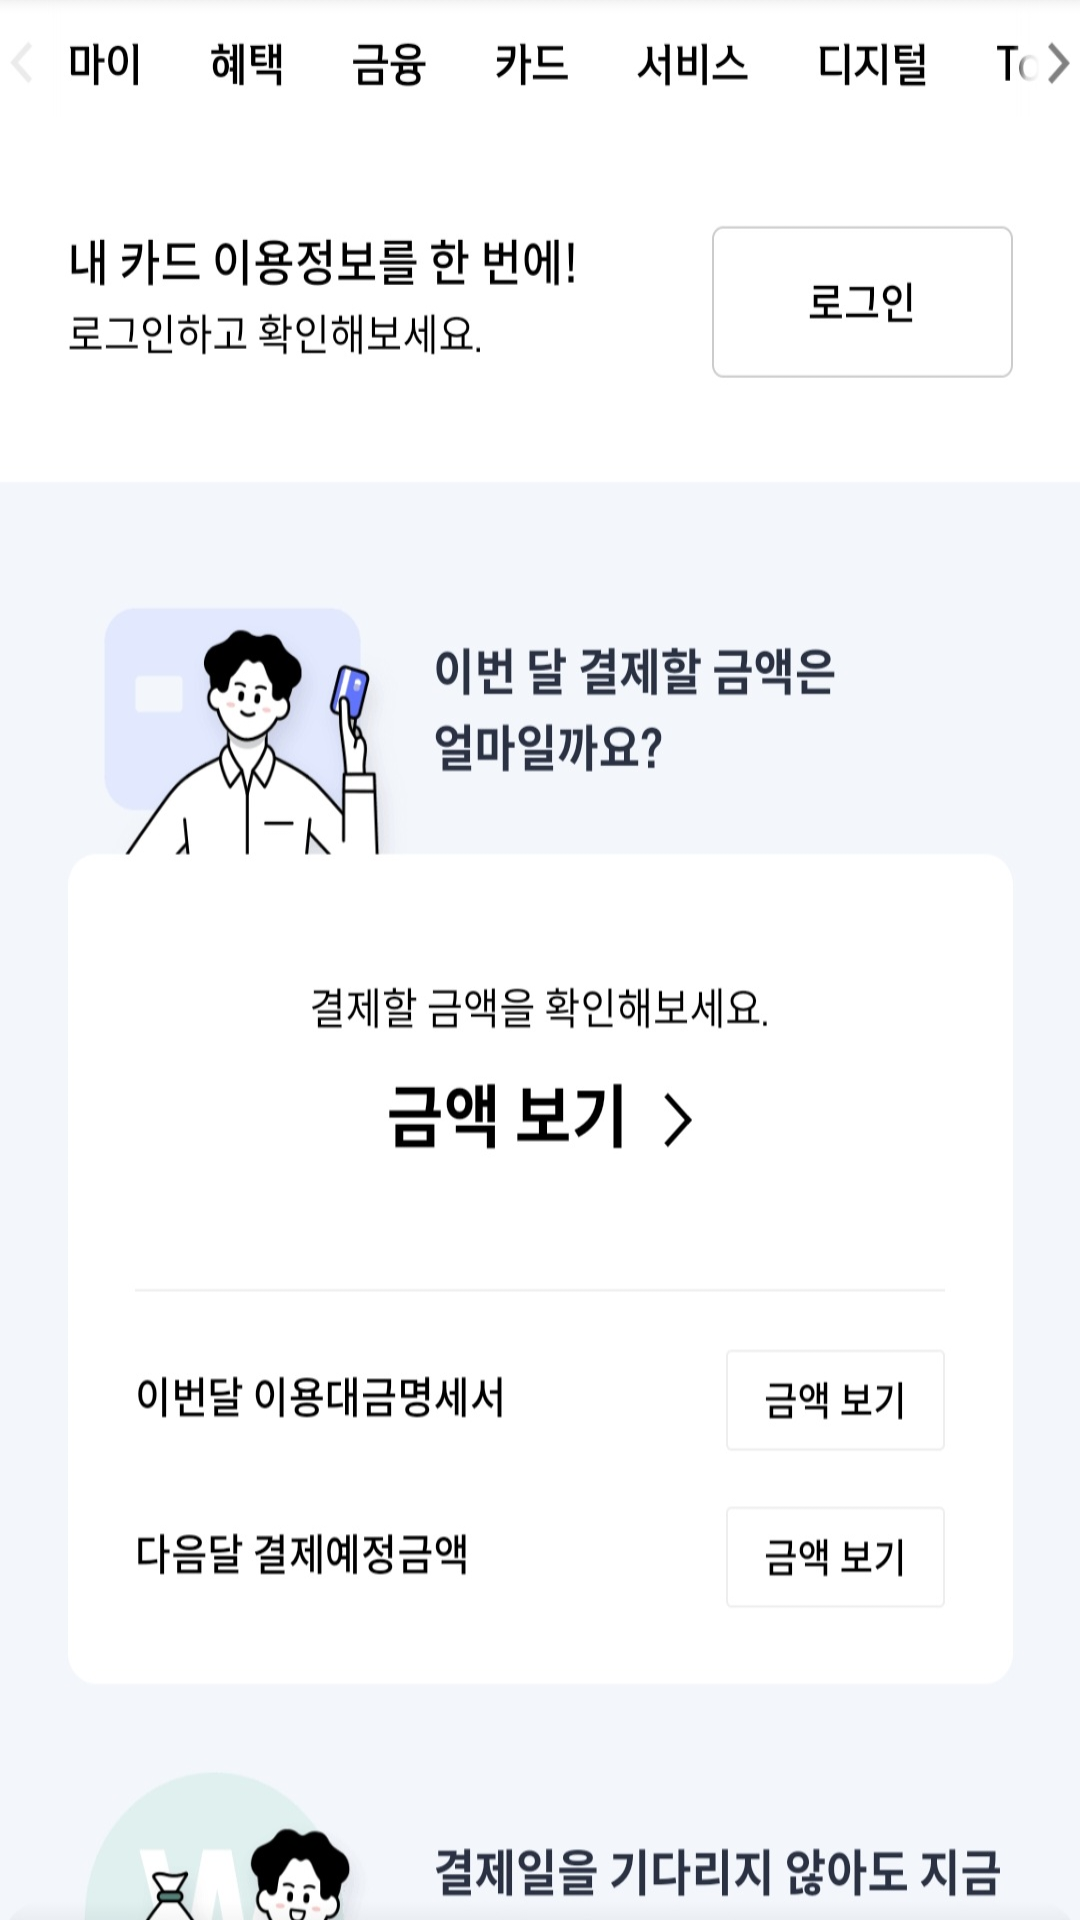

Produce the Android XML layout that renders to this screen, including the resource entries it uses.
<!-- AndroidManifest.xml: application theme Theme.s_together -->
<!-- res/layout/fragment_cardhome.xml -->
<?xml version="1.0" encoding="utf-8"?>
<LinearLayout xmlns:android="http://schemas.android.com/apk/res/android"
xmlns:tools="http://schemas.android.com/tools"
android:layout_width="match_parent"
android:layout_height="match_parent"
tools:context=".FragmentCardHome">

    <ImageView
        android:layout_width="match_parent"
        android:layout_height="match_parent"
        android:background="@drawable/img_3"/>

</LinearLayout>
<!-- resources referenced by this layout -->
<resources>
  <!-- drawable img_3: png bitmap (drawable, 307591 bytes) -->
  <style name="Theme.s_together" parent="Theme.MaterialComponents.DayNight.NoActionBar">
  
          
          <item name="colorPrimary">#676767</item>
          <item name="colorPrimaryVariant">#676767</item>
          <item name="colorOnPrimary">#676767</item>
          
          <item name="colorSecondary">@color/white</item>
          <item name="colorSecondaryVariant">@color/white</item>
          <item name="colorOnSecondary">@color/white</item>
          
          <item name="android:statusBarColor" tools:targetApi="l">?attr/colorPrimaryVariant</item>
          
      </style>
  <!-- not gathered from this repository: default colours our renderer supplied (Android Studio template values) -->
  <color name="white">#FFFFFFFF</color>
</resources>
